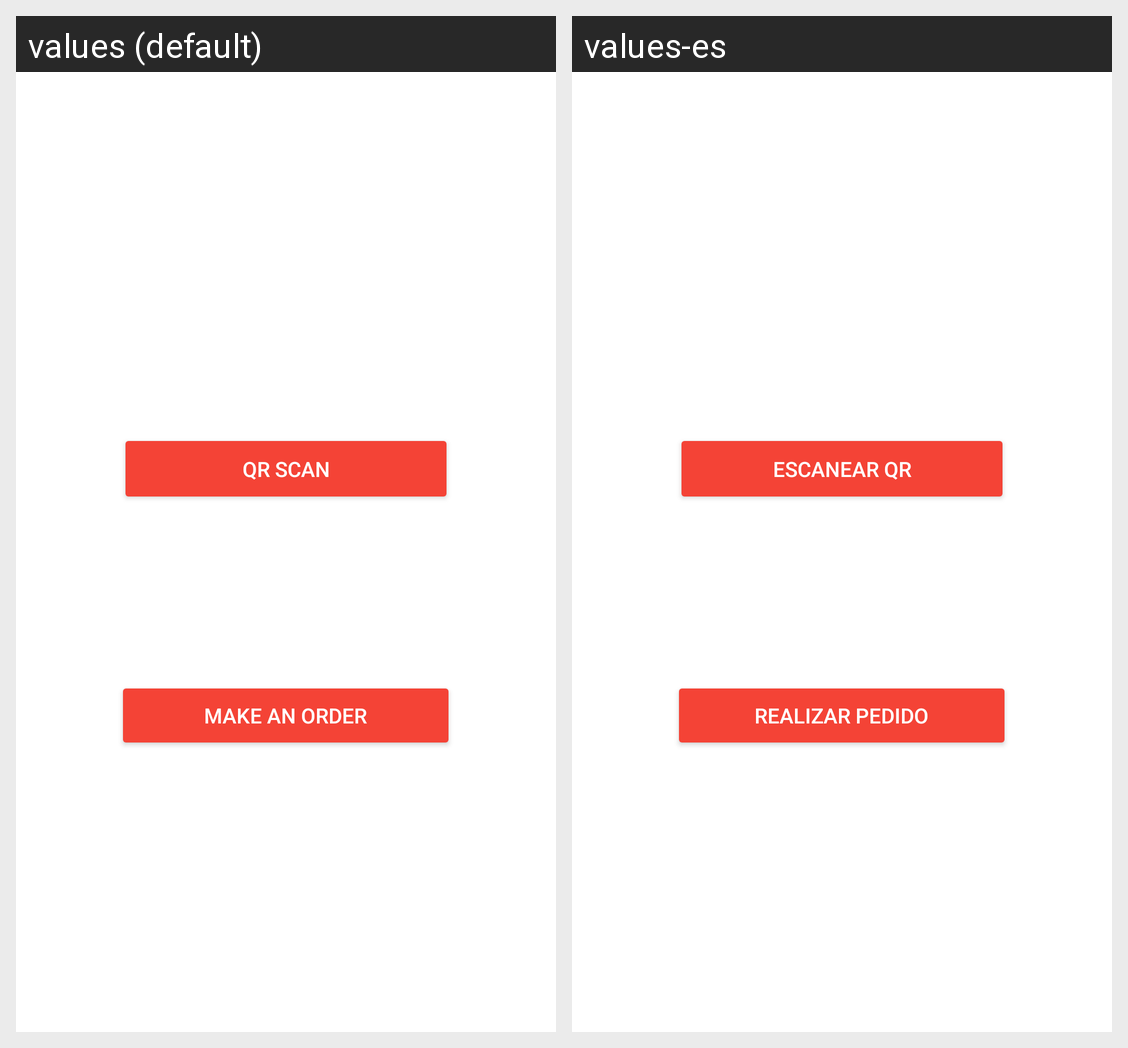

Translations of the strings shown on this Android screen, per locale in the grid:
Android screen res/layout/fragment_home.xml rendered under 2 locales, left to right: values (default), values-es. Device: Nexus 5 (rendered at 1080×1920; each locale shown at half size, 540×960, under a caption strip naming it); theme Theme.Moza.
Strings drawn on this screen, with the default value and each locale's value (text and hints the layout hard-codes, and strings that could not be matched under every locale, appear in the picture but are not listed):

qr
  values: QR scan
  values-es: Escanear QR

make_an_order
  values: Make an order
  values-es: Realizar pedido
